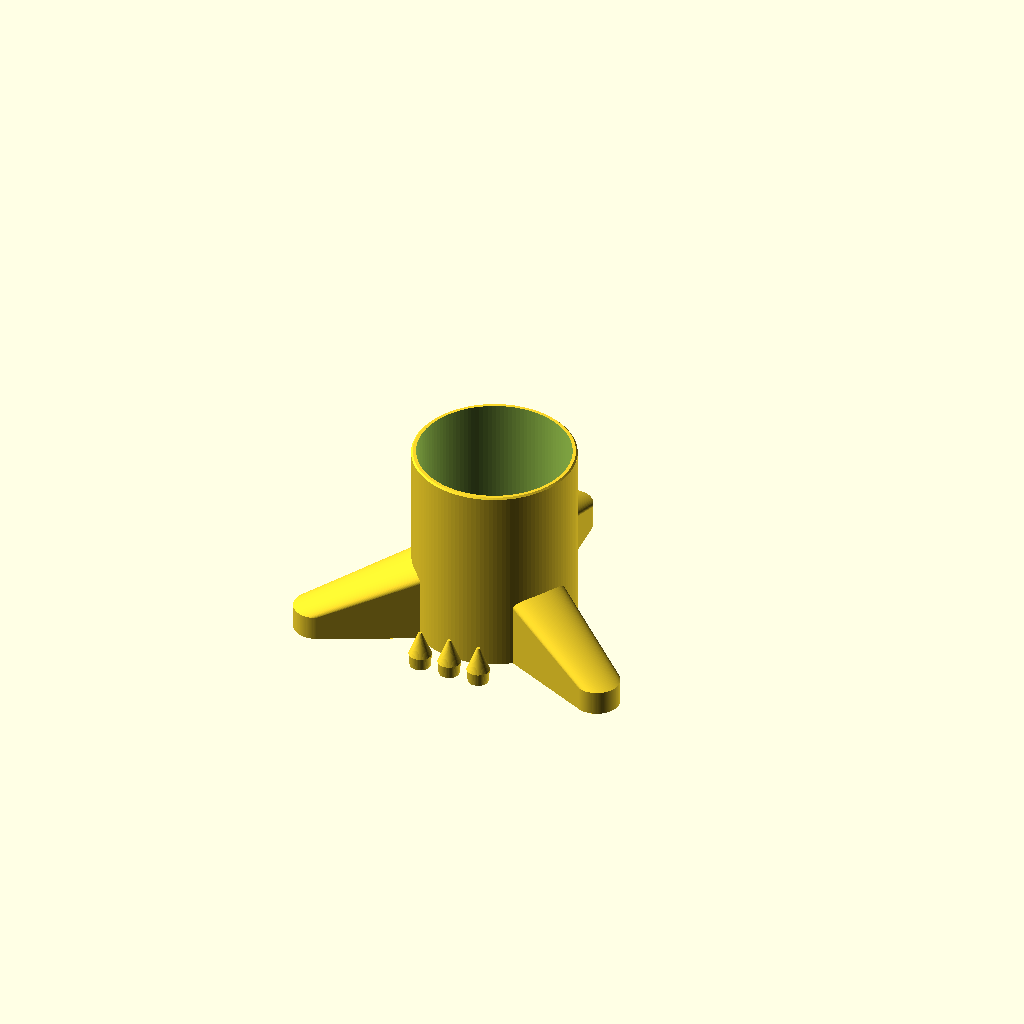
Cell 1: the model at its default parameters.
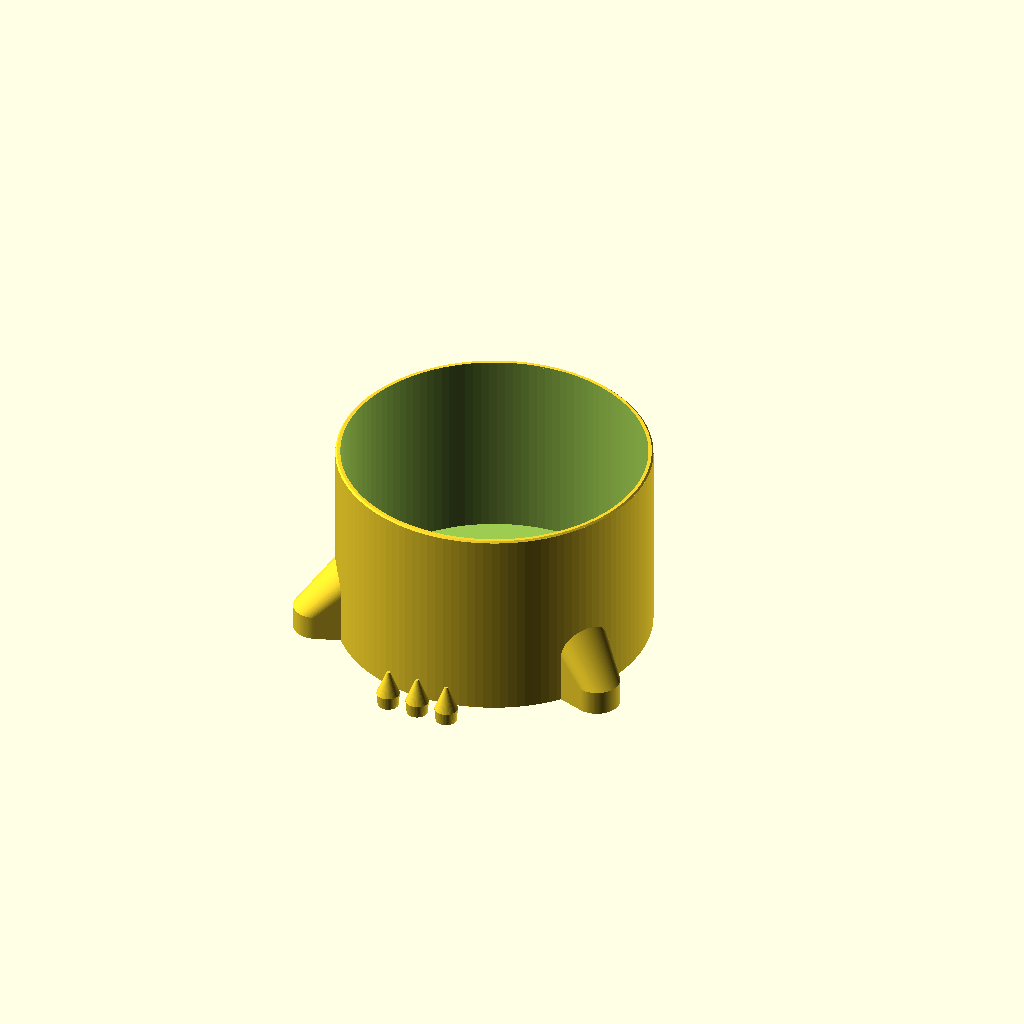
Cell 2: the same model with brush_diameter = 180.
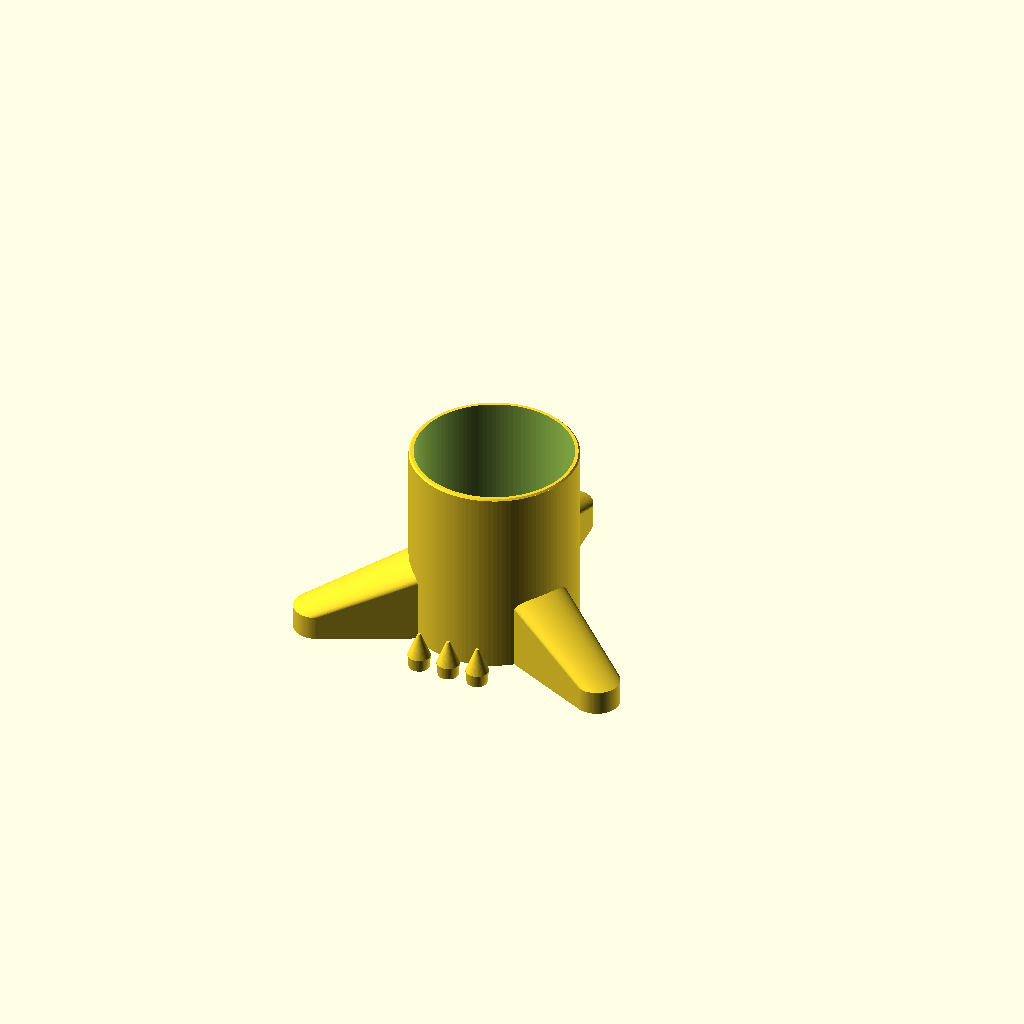
Cell 3: the same model with clearance = 6.
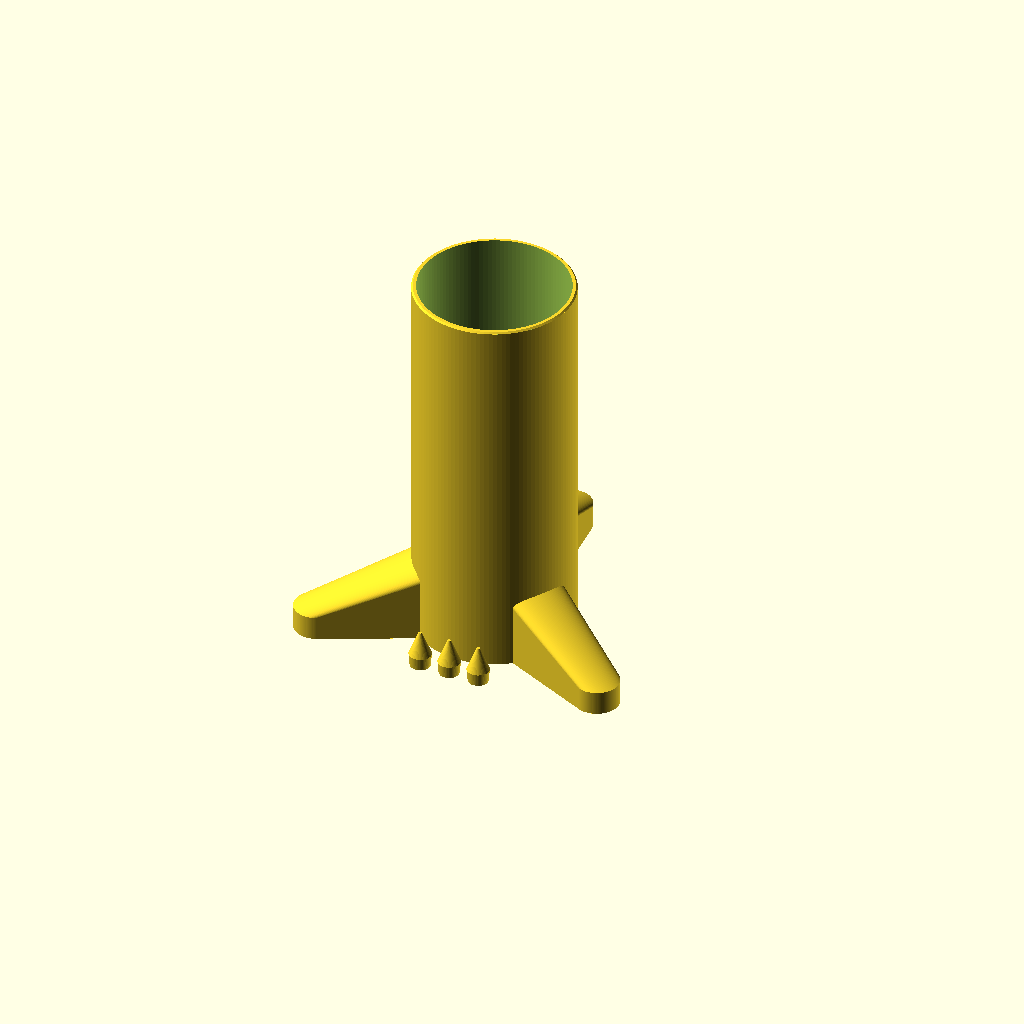
Cell 4: the same model with cup_height = 240.
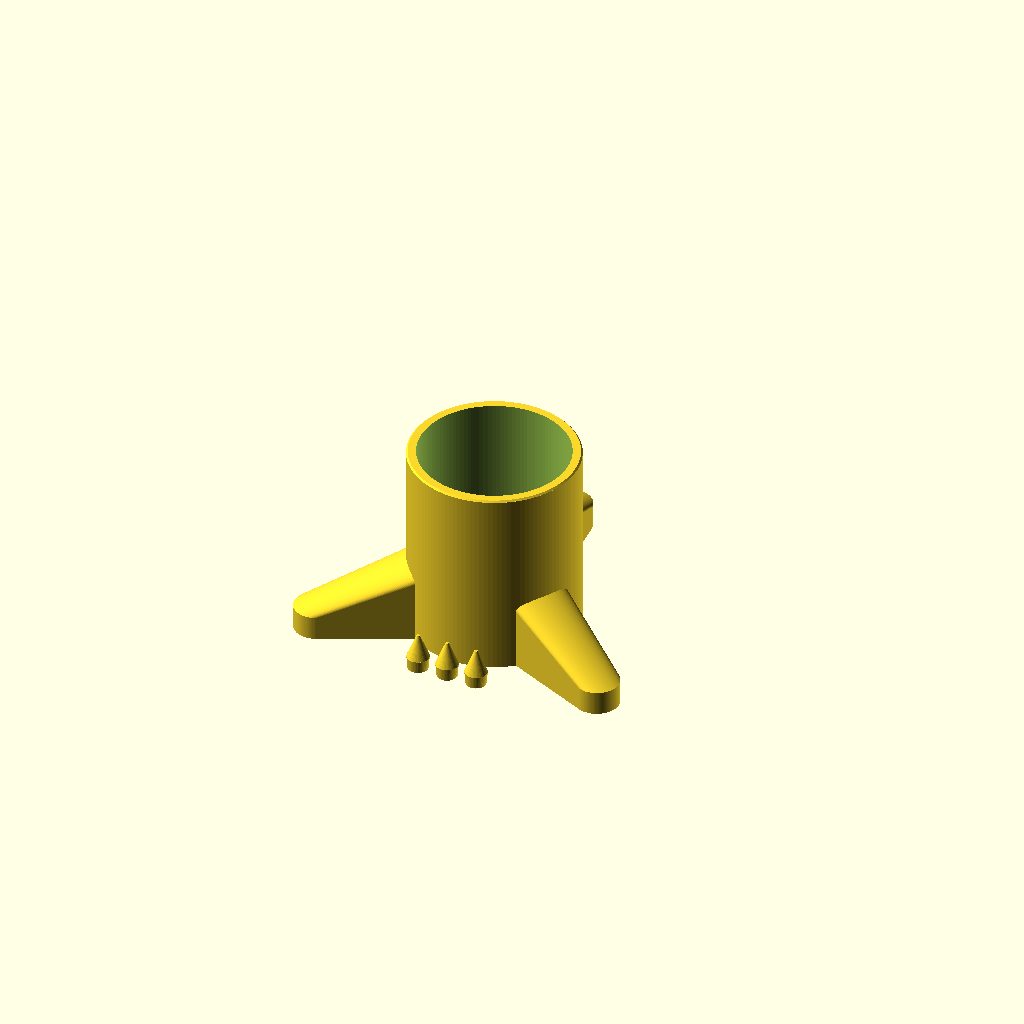
Cell 5: wall_thickness = 6 (everything else at default).
All cells are drawn from one camera (rotation 55°, 0°, 25°, orthographic, colour scheme Cornfield), so only the parameter changes between them.
Source of the model, outdoor-toilet-brush-holder/toilet_brush_holder.scad:
// Main part file. Open in OpenSCAD: F5 preview, F6 render.
// Viewed from above, X is to the right and Y is away from you.
//
// A round cup for a toilet brush head, with a drain hole in the floor and
// three long tapered legs that spread out from the base. Under the tip of each
// leg a separate foot pushes into a socket. The feet are the only parts that
// touch the ground, so three points of contact always find the ground and it
// doesn't rock on uneven ground.
//
// Notes:
// - The holder prints as modelled, legs flat on the bed, no supports. The
//   sockets open onto the bed, so they print without supports too. The legs
//   are plates lying along the layers, so they are strong against being knocked.
// - The foot is modelled the way it prints: plug end on the bed, point up. The
//   taper is shallow everywhere, so it needs no supports. It wedges into the
//   socket and stops where it gets tight, so the seating depth varies a little.
//   Print one foot per leg.
// - Keep comments on parameters to a single line: the single-file build
//   (make dist) drops comments that continue over several lines.

/* [Part] */
part = "all"; // [holder, foot, all]

/* [Brush] */
brush_diameter = 90;  // mm, widest part of the brush head
clearance      = 3;   // mm, total extra width so the brush slides in, raise if it fits tight

/* [Cup] */
cup_height      = 120; // mm, outside, including the floor
wall_thickness  = 3;   // mm
floor_thickness = 3;   // mm
drain_diameter  = 12;  // mm, hole in the middle of the floor

/* [Legs] */
leg_count     = 3;   // number of legs, and feet
leg_reach     = 120; // mm, from the cup centre to the leg tip, 2 x reach must fit the bed
leg_thickness = 15;  // mm, at the tip, must be deeper than the socket
leg_width     = 40;  // mm, where the leg meets the cup
leg_tip_width = 28;  // mm, at the tip, wider than the foot
gusset_height = 45;  // mm, how high the leg climbs up the cup, it slopes down to the tip
leg_angle     = 90;  // degrees, direction of the first leg, 90 = away from you

/* [Feet] */
foot_diameter = 14;  // mm, widest point, level with the underside of the leg
foot_height   = 15;  // mm, below the leg, how far the cup floor stands off the ground
foot_tip      = 2;   // mm, diameter of the point, 0 = needle, larger grips paving better
plug_length   = 8;   // mm, the tapered part that pushes into the leg
plug_taper    = 5;   // degrees, each side, shallow enough to wedge tight
fit_clearance = 0.1; // mm, gap on each side at the socket mouth, raise if too tight
socket_depth  = 12;  // mm, deeper than the plug can sink, less than the leg thickness

/* [Finish] */
cup_chamfer = 1; // mm, 45 degree chamfer on the top rim

$fn = 120;

inner_d = brush_diameter + clearance;
outer_r = inner_d / 2 + wall_thickness;

module leg() {
    hull() {
        // Tall end, merges into the cup wall.
        translate([outer_r - leg_width / 2, 0, 0])
            cylinder(d = leg_width, h = gusset_height);
        // Thin end, lies on the bed.
        translate([leg_reach - leg_tip_width / 2, 0, 0])
            cylinder(d = leg_tip_width, h = leg_thickness);
    }
}

module holder() {
    difference() {
        union() {
            cylinder(r = outer_r, h = cup_height);
            for (i = [0 : leg_count - 1])
                rotate(leg_angle + i * 360 / leg_count) leg();
        }
        // Brush cavity.
        translate([0, 0, floor_thickness])
            cylinder(d = inner_d, h = cup_height);
        // Drain.
        translate([0, 0, -1]) cylinder(d = drain_diameter, h = floor_thickness + 2);
        // Rim chamfer.
        translate([0, 0, cup_height - cup_chamfer])
            difference() {
                cylinder(r = outer_r + 1, h = cup_chamfer + 1);
                cylinder(r1 = outer_r, r2 = outer_r - cup_chamfer - 1, h = cup_chamfer + 1);
            }
        // Foot sockets, tapered to match the foot, open to the bed.
        for (i = [0 : leg_count - 1])
            rotate(leg_angle + i * 360 / leg_count)
                translate([leg_reach - leg_tip_width / 2, 0, -1])
                    cylinder(d1 = foot_diameter + 2 * fit_clearance + 2 * tan(plug_taper),
                             d2 = foot_diameter + 2 * fit_clearance - 2 * socket_depth * tan(plug_taper),
                             h = socket_depth + 1, $fn = 48);
    }
}

module foot() {
    // Plug end on the bed, widening to the full diameter, then a cone to the point.
    cylinder(d1 = foot_diameter - 2 * plug_length * tan(plug_taper), d2 = foot_diameter,
             h = plug_length, $fn = 48);
    translate([0, 0, plug_length - 0.01])
        cylinder(d1 = foot_diameter, d2 = foot_tip, h = foot_height + 0.01, $fn = 48);
}

if (part == "holder") holder();
else if (part == "foot") foot();
else {
    // Preview: the holder with a row of feet in front of it.
    holder();
    for (i = [0 : leg_count - 1])
        translate([(i - (leg_count - 1) / 2) * (foot_diameter + 5), -outer_r - foot_diameter, 0]) foot();
}
Parameter table extracted from the source (name, type, default, range or options):
part: string, default "all", options "holder", "foot", "all"
brush_diameter: number, default 90
clearance: number, default 3
cup_height: number, default 120
wall_thickness: number, default 3
floor_thickness: number, default 3
drain_diameter: number, default 12
leg_count: number, default 3
leg_reach: number, default 120
leg_thickness: number, default 15
leg_width: number, default 40
leg_tip_width: number, default 28
gusset_height: number, default 45
leg_angle: number, default 90
foot_diameter: number, default 14
foot_height: number, default 15
foot_tip: number, default 2
plug_length: number, default 8
plug_taper: number, default 5
fit_clearance: number, default 0.1
socket_depth: number, default 12
cup_chamfer: number, default 1
